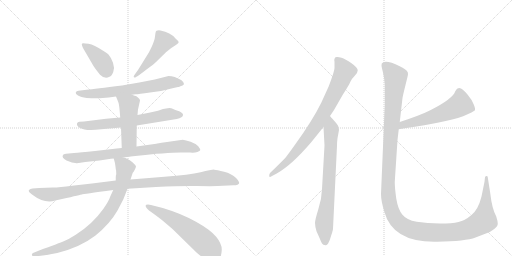
t = 0.00 s
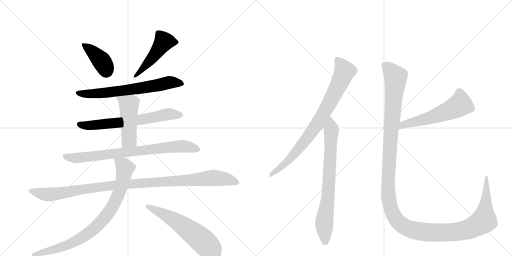
t = 2.22 s
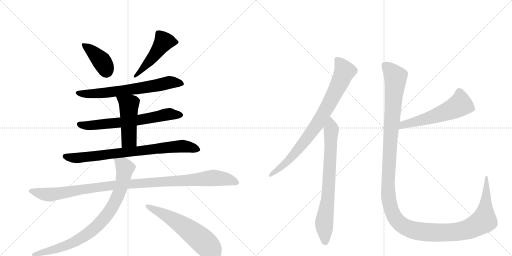
t = 4.43 s
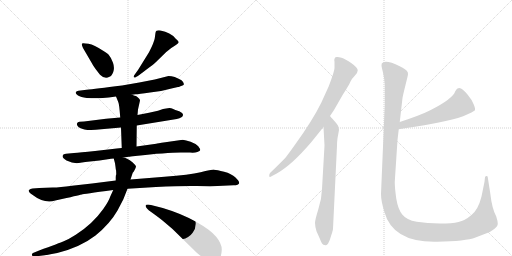
t = 6.65 s
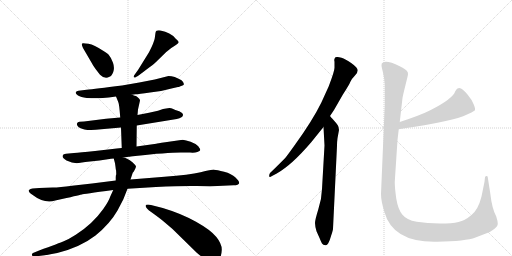
t = 8.86 s
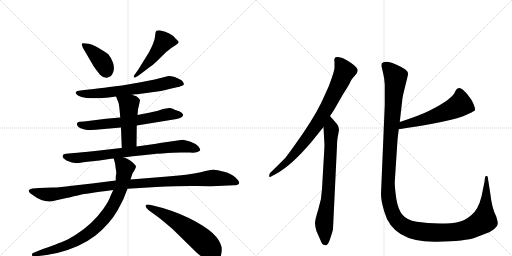
t = 11.08 s

The animated SVG that drew these frames (rendered in a browser with its animation timeline set to each time). Animation: 13 CSS @keyframes rules; one cycle of 11.08 s.

<svg version="1.1" viewBox="0 0 2048 1024" xmlns="http://www.w3.org/2000/svg">
  <g stroke="lightgray" stroke-dasharray="1,1" stroke-width="1" transform="scale(4, 4)">
    <line x1="0" y1="0" x2="256" y2="256"></line>
    <line x1="256" y1="0" x2="0" y2="256"></line>
    <line x1="128" y1="0" x2="128" y2="256"></line>
    <line x1="0" y1="128" x2="256" y2="128"></line>
    <line x1="256" y1="0" x2="512" y2="256"></line>
    <line x1="512" y1="0" x2="256" y2="256"></line>
    <line x1="384" y1="0" x2="384" y2="256"></line>
    <line x1="256" y1="128" x2="512" y2="128"></line>
  </g>
<g transform="scale(1, -1) translate(0, -850)">
   <style type="text/css">
    @keyframes keyframes0 {
      from {
       stroke: black;
       stroke-dashoffset: 400;
       stroke-width: 128;
       }
       57% {
       animation-timing-function: step-end;
       stroke: black;
       stroke-dashoffset: 0;
       stroke-width: 128;
       }
       to {
       stroke: black;
       stroke-width: 1024;
       }
       }
       #make-me-a-hanzi-animation-0 {
         animation: keyframes0 0.575521s both;
         animation-delay: 0.000000s;
         animation-timing-function: linear;
       }
    @keyframes keyframes1 {
      from {
       stroke: black;
       stroke-dashoffset: 489;
       stroke-width: 128;
       }
       61% {
       animation-timing-function: step-end;
       stroke: black;
       stroke-dashoffset: 0;
       stroke-width: 128;
       }
       to {
       stroke: black;
       stroke-width: 1024;
       }
       }
       #make-me-a-hanzi-animation-1 {
         animation: keyframes1 0.647949s both;
         animation-delay: 0.575521s;
         animation-timing-function: linear;
       }
    @keyframes keyframes2 {
      from {
       stroke: black;
       stroke-dashoffset: 672;
       stroke-width: 128;
       }
       69% {
       animation-timing-function: step-end;
       stroke: black;
       stroke-dashoffset: 0;
       stroke-width: 128;
       }
       to {
       stroke: black;
       stroke-width: 1024;
       }
       }
       #make-me-a-hanzi-animation-2 {
         animation: keyframes2 0.796875s both;
         animation-delay: 1.223470s;
         animation-timing-function: linear;
       }
    @keyframes keyframes3 {
      from {
       stroke: black;
       stroke-dashoffset: 665;
       stroke-width: 128;
       }
       68% {
       animation-timing-function: step-end;
       stroke: black;
       stroke-dashoffset: 0;
       stroke-width: 128;
       }
       to {
       stroke: black;
       stroke-width: 1024;
       }
       }
       #make-me-a-hanzi-animation-3 {
         animation: keyframes3 0.791178s both;
         animation-delay: 2.020345s;
         animation-timing-function: linear;
       }
    @keyframes keyframes4 {
      from {
       stroke: black;
       stroke-dashoffset: 481;
       stroke-width: 128;
       }
       61% {
       animation-timing-function: step-end;
       stroke: black;
       stroke-dashoffset: 0;
       stroke-width: 128;
       }
       to {
       stroke: black;
       stroke-width: 1024;
       }
       }
       #make-me-a-hanzi-animation-4 {
         animation: keyframes4 0.641439s both;
         animation-delay: 2.811523s;
         animation-timing-function: linear;
       }
    @keyframes keyframes5 {
      from {
       stroke: black;
       stroke-dashoffset: 794;
       stroke-width: 128;
       }
       72% {
       animation-timing-function: step-end;
       stroke: black;
       stroke-dashoffset: 0;
       stroke-width: 128;
       }
       to {
       stroke: black;
       stroke-width: 1024;
       }
       }
       #make-me-a-hanzi-animation-5 {
         animation: keyframes5 0.896159s both;
         animation-delay: 3.452962s;
         animation-timing-function: linear;
       }
    @keyframes keyframes6 {
      from {
       stroke: black;
       stroke-dashoffset: 1086;
       stroke-width: 128;
       }
       78% {
       animation-timing-function: step-end;
       stroke: black;
       stroke-dashoffset: 0;
       stroke-width: 128;
       }
       to {
       stroke: black;
       stroke-width: 1024;
       }
       }
       #make-me-a-hanzi-animation-6 {
         animation: keyframes6 1.133789s both;
         animation-delay: 4.349121s;
         animation-timing-function: linear;
       }
    @keyframes keyframes7 {
      from {
       stroke: black;
       stroke-dashoffset: 850;
       stroke-width: 128;
       }
       73% {
       animation-timing-function: step-end;
       stroke: black;
       stroke-dashoffset: 0;
       stroke-width: 128;
       }
       to {
       stroke: black;
       stroke-width: 1024;
       }
       }
       #make-me-a-hanzi-animation-7 {
         animation: keyframes7 0.941732s both;
         animation-delay: 5.482910s;
         animation-timing-function: linear;
       }
    @keyframes keyframes8 {
      from {
       stroke: black;
       stroke-dashoffset: 592;
       stroke-width: 128;
       }
       66% {
       animation-timing-function: step-end;
       stroke: black;
       stroke-dashoffset: 0;
       stroke-width: 128;
       }
       to {
       stroke: black;
       stroke-width: 1024;
       }
       }
       #make-me-a-hanzi-animation-8 {
         animation: keyframes8 0.731771s both;
         animation-delay: 6.424642s;
         animation-timing-function: linear;
       }
    @keyframes keyframes9 {
      from {
       stroke: black;
       stroke-dashoffset: 822;
       stroke-width: 128;
       }
       73% {
       animation-timing-function: step-end;
       stroke: black;
       stroke-dashoffset: 0;
       stroke-width: 128;
       }
       to {
       stroke: black;
       stroke-width: 1024;
       }
       }
       #make-me-a-hanzi-animation-9 {
         animation: keyframes9 0.918945s both;
         animation-delay: 7.156413s;
         animation-timing-function: linear;
       }
    @keyframes keyframes10 {
      from {
       stroke: black;
       stroke-dashoffset: 755;
       stroke-width: 128;
       }
       71% {
       animation-timing-function: step-end;
       stroke: black;
       stroke-dashoffset: 0;
       stroke-width: 128;
       }
       to {
       stroke: black;
       stroke-width: 1024;
       }
       }
       #make-me-a-hanzi-animation-10 {
         animation: keyframes10 0.864421s both;
         animation-delay: 8.075358s;
         animation-timing-function: linear;
       }
    @keyframes keyframes11 {
      from {
       stroke: black;
       stroke-dashoffset: 568;
       stroke-width: 128;
       }
       65% {
       animation-timing-function: step-end;
       stroke: black;
       stroke-dashoffset: 0;
       stroke-width: 128;
       }
       to {
       stroke: black;
       stroke-width: 1024;
       }
       }
       #make-me-a-hanzi-animation-11 {
         animation: keyframes11 0.712240s both;
         animation-delay: 8.939779s;
         animation-timing-function: linear;
       }
    @keyframes keyframes12 {
      from {
       stroke: black;
       stroke-dashoffset: 1447;
       stroke-width: 128;
       }
       82% {
       animation-timing-function: step-end;
       stroke: black;
       stroke-dashoffset: 0;
       stroke-width: 128;
       }
       to {
       stroke: black;
       stroke-width: 1024;
       }
       }
       #make-me-a-hanzi-animation-12 {
         animation: keyframes12 1.427572s both;
         animation-delay: 9.652018s;
         animation-timing-function: linear;
       }
</style>
<path d="M 367 598 Q 369 593 383 573 L 400 551 Q 419 532 438 543 Q 447 546 453 562.5 Q 459 579 452 599 Q 445 619 436 629 Q 432 636 411 648 Q 377 671 354 675 Q 331 679 328.5 676.5 Q 326 674 328 668 L 332 658 L 367 598 Z" fill="lightgray"></path> 
<path d="M 586 572 Q 616 594 624 602 L 665 642 L 685 658 Q 690 662 700.5 668.5 Q 711 675 714 679.5 Q 717 684 702 696 Q 682 721 642 728 Q 624 731 622 719 Q 621 712 619 697.5 Q 617 683 596 641 L 552 570 Q 549 565 540.5 554.5 Q 532 544 536 541 Q 540 538 544 542 Q 557 549 586 572 Z" fill="lightgray"></path> 
<path d="M 528 471 L 542 473 Q 554 473 600 480 Q 645 484 690 497 L 712 502 Q 717 502 719 504 L 730 508 Q 743 513 726 529 Q 698 546 674 546 L 619 532 L 557 520 L 488 508 Q 380 494 346 491 L 314 487 Q 305 486 303 480.5 Q 301 475 312 468 Q 323 461 347 458 Q 387 456 411 458 L 435 460 L 464 464 L 528 471 Z" fill="lightgray"></path> 
<path d="M 547 348 L 707 374 Q 732 380 732 390 Q 733 397 717 405 Q 699 411 690.5 415 Q 682 419 671 417 L 652 414 L 632 407 L 596 399 L 550 390 L 481 380 L 424 375 L 336 364 L 318 363 Q 310 362 308 356.5 Q 306 351 312 344 Q 316 337 338 332.5 Q 360 328 405 333 L 484 340 L 547 348 Z" fill="lightgray"></path> 
<path d="M 546 264 L 547 348 L 550 390 L 552 412 L 560 448 Q 560 454 554 458 Q 547 465 544 466 Q 541 466 528 471 C 500 482 453 492 464 464 L 473 442 Q 477 434 481 380 L 484 340 L 487 258 C 488 228 546 234 546 264 Z" fill="lightgray"></path> 
<path d="M 494 220 L 515 223 Q 519 223 523 224 L 541 226 Q 667 240 722 240 L 760 240 Q 778 238 789.5 242.5 Q 801 247 801 250.5 Q 801 254 793 265 Q 782 276 762.5 283 Q 743 290 731 291 L 661 281 Q 628 276 625 275 L 546 264 L 487 258 L 467 256 L 380 246 Q 319 240 296 238 L 264 235 Q 253 233 252 230 Q 245 220 266 208 Q 294 195 315 198 L 341 202 L 398 208 L 444 215 Q 445 216 455 216 L 494 220 Z" fill="lightgray"></path> 
<path d="M 157 98 L 130 96 Q 121 96 116 90 Q 111 84 128 72 Q 179 33 221 48 L 248 54 Q 325 72 327.5 72.5 Q 330 73 453 90 L 510 95 L 624 102 Q 723 107 787.5 106 Q 852 105 870 106 L 934 109 Q 955 110 956.5 117.5 Q 958 125 942 140.5 Q 926 156 896.5 163.5 Q 867 171 857 171.5 Q 847 172 802.5 161.5 Q 758 151 658 143 L 522 132 L 463 128 L 368 116 L 288 107 Q 239 100 211 100 L 157 98 Z" fill="lightgray"></path> 
<path d="M 453 90 L 441 64 Q 435 45 413 14 Q 391 -17 364 -42 Q 336 -68 303 -89 Q 270 -109 255 -115 Q 240 -121 154 -153 L 132 -162 Q 126 -165 128 -170 Q 129 -177 138 -175 L 155 -174 Q 183 -171 229 -162 Q 321 -139 382 -92 Q 440 -45 470 8 L 493 52 L 510 95 L 522 132 L 531 159 Q 534 162 539 171 Q 543 179 544 184 Q 544 188 531 200 Q 518 212 510 214 Q 502 219 494 220 C 466 230 450 236 455 216 L 460 197 L 462 183 L 463 174 Q 465 170 465 153 Q 463 149 463 141 L 463 128 L 453 90 Z" fill="lightgray"></path> 
<path d="M 592 32 Q 575 32 588 16 Q 595 8 606 1.5 Q 617 -5 650 -32 L 690 -66 L 786 -160 Q 795 -168 824 -190 Q 860 -213 877 -187 Q 886 -174 887 -150 Q 888 -126 865.5 -98 Q 843 -70 784 -37 Q 725 -4 651 18 L 604 30 L 592 32 Z" fill="lightgray"></path> 
<path d="M 1320 386 L 1336 410 L 1371 471 Q 1397 511 1402 524 Q 1408 536 1419 547 Q 1431 558 1431 569 Q 1431 579 1406 597 Q 1381 614 1366 619 Q 1352 623 1349 622 Q 1338 623 1338 614 Q 1336 611 1338 603 L 1338 580 Q 1339 568 1315 505 L 1285 439 Q 1250 368 1182 274 Q 1145 222 1139 216 Q 1091 168 1081 159 Q 1077 155 1077 149 Q 1075 137 1088 146 L 1107 156 Q 1166 189 1244 280 L 1294 342 L 1320 386 Z" fill="lightgray"></path> 
<path d="M 1332 -65 L 1348 267 Q 1348 283 1350 297 L 1356 330 Q 1356 341 1351 349 Q 1346 357 1334 370 Q 1322 383 1320 386 C 1300 409 1292 372 1294 342 L 1298 268 L 1288 94 Q 1287 54 1273 12 Q 1260 -30 1260 -42 Q 1260 -54 1266 -75 L 1279 -104 Q 1284 -117 1288 -124 Q 1292 -131 1302 -131 Q 1307 -133 1313 -123 Q 1319 -113 1325 -91 Q 1332 -70 1332 -65 Z" fill="lightgray"></path> 
<path d="M 1595 333 Q 1673 345 1724 354 Q 1852 376 1899 408 Q 1903 412 1895 432 Q 1887 452 1870 472 Q 1854 492 1841 497 Q 1829 501 1821 485 Q 1812 455 1721 409 Q 1684 390 1599 362 C 1571 353 1565 328 1595 333 Z" fill="lightgray"></path> 
<path d="M 1539 512 L 1539 430 L 1524 74 Q 1524 47 1537 4 Q 1571 -121 1748 -117 Q 1863 -115 1902 -100 Q 1919 -93 1941 -85 Q 1963 -78 1977 -66 Q 1992 -54 1991 -44 Q 1991 -35 1985 -16 Q 1968 15 1961 77 L 1951 141 Q 1951 146 1946 146 Q 1942 146 1940 141 L 1938 123 L 1926 64 Q 1913 12 1886 -10 Q 1859 -33 1834 -38 Q 1809 -44 1759 -44 Q 1709 -44 1667 -37 Q 1626 -30 1609 -8 Q 1592 13 1585 56 Q 1579 99 1579 122 L 1590 290 L 1595 333 L 1599 362 L 1610 458 Q 1612 470 1622 510 Q 1632 549 1632 554 Q 1635 568 1599 585 Q 1540 614 1527 596 L 1526 587 Q 1526 585 1531 564 Q 1537 542 1539 512 Z" fill="lightgray"></path> 
      <clipPath id="make-me-a-hanzi-clip-0">
      <path d="M 367 598 Q 369 593 383 573 L 400 551 Q 419 532 438 543 Q 447 546 453 562.5 Q 459 579 452 599 Q 445 619 436 629 Q 432 636 411 648 Q 377 671 354 675 Q 331 679 328.5 676.5 Q 326 674 328 668 L 332 658 L 367 598 Z" fill="lightgray"></path>
      </clipPath>
      <path clip-path="url(#make-me-a-hanzi-clip-0)" d="M 333 672 L 401 612 L 420 584 L 424 565 " fill="none" id="make-me-a-hanzi-animation-0" stroke-dasharray="272 544" stroke-linecap="round"></path>

      <clipPath id="make-me-a-hanzi-clip-1">
      <path d="M 586 572 Q 616 594 624 602 L 665 642 L 685 658 Q 690 662 700.5 668.5 Q 711 675 714 679.5 Q 717 684 702 696 Q 682 721 642 728 Q 624 731 622 719 Q 621 712 619 697.5 Q 617 683 596 641 L 552 570 Q 549 565 540.5 554.5 Q 532 544 536 541 Q 540 538 544 542 Q 557 549 586 572 Z" fill="lightgray"></path>
      </clipPath>
      <path clip-path="url(#make-me-a-hanzi-clip-1)" d="M 707 681 L 655 684 L 607 616 L 562 564 L 539 547 " fill="none" id="make-me-a-hanzi-animation-1" stroke-dasharray="361 722" stroke-linecap="round"></path>

      <clipPath id="make-me-a-hanzi-clip-2">
      <path d="M 528 471 L 542 473 Q 554 473 600 480 Q 645 484 690 497 L 712 502 Q 717 502 719 504 L 730 508 Q 743 513 726 529 Q 698 546 674 546 L 619 532 L 557 520 L 488 508 Q 380 494 346 491 L 314 487 Q 305 486 303 480.5 Q 301 475 312 468 Q 323 461 347 458 Q 387 456 411 458 L 435 460 L 464 464 L 528 471 Z" fill="lightgray"></path>
      </clipPath>
      <path clip-path="url(#make-me-a-hanzi-clip-2)" d="M 312 478 L 342 474 L 427 479 L 605 504 L 678 520 L 724 518 " fill="none" id="make-me-a-hanzi-animation-2" stroke-dasharray="544 1088" stroke-linecap="round"></path>

      <clipPath id="make-me-a-hanzi-clip-3">
      <path d="M 547 348 L 707 374 Q 732 380 732 390 Q 733 397 717 405 Q 699 411 690.5 415 Q 682 419 671 417 L 652 414 L 632 407 L 596 399 L 550 390 L 481 380 L 424 375 L 336 364 L 318 363 Q 310 362 308 356.5 Q 306 351 312 344 Q 316 337 338 332.5 Q 360 328 405 333 L 484 340 L 547 348 Z" fill="lightgray"></path>
      </clipPath>
      <path clip-path="url(#make-me-a-hanzi-clip-3)" d="M 318 353 L 332 348 L 379 349 L 566 371 L 677 394 L 722 390 " fill="none" id="make-me-a-hanzi-animation-3" stroke-dasharray="537 1074" stroke-linecap="round"></path>

      <clipPath id="make-me-a-hanzi-clip-4">
      <path d="M 546 264 L 547 348 L 550 390 L 552 412 L 560 448 Q 560 454 554 458 Q 547 465 544 466 Q 541 466 528 471 C 500 482 453 492 464 464 L 473 442 Q 477 434 481 380 L 484 340 L 487 258 C 488 228 546 234 546 264 Z" fill="lightgray"></path>
      </clipPath>
      <path clip-path="url(#make-me-a-hanzi-clip-4)" d="M 471 460 L 516 426 L 516 291 L 494 265 " fill="none" id="make-me-a-hanzi-animation-4" stroke-dasharray="353 706" stroke-linecap="round"></path>

      <clipPath id="make-me-a-hanzi-clip-5">
      <path d="M 494 220 L 515 223 Q 519 223 523 224 L 541 226 Q 667 240 722 240 L 760 240 Q 778 238 789.5 242.5 Q 801 247 801 250.5 Q 801 254 793 265 Q 782 276 762.5 283 Q 743 290 731 291 L 661 281 Q 628 276 625 275 L 546 264 L 487 258 L 467 256 L 380 246 Q 319 240 296 238 L 264 235 Q 253 233 252 230 Q 245 220 266 208 Q 294 195 315 198 L 341 202 L 398 208 L 444 215 Q 445 216 455 216 L 494 220 Z" fill="lightgray"></path>
      </clipPath>
      <path clip-path="url(#make-me-a-hanzi-clip-5)" d="M 261 225 L 291 218 L 332 220 L 713 265 L 761 262 L 793 250 " fill="none" id="make-me-a-hanzi-animation-5" stroke-dasharray="666 1332" stroke-linecap="round"></path>

      <clipPath id="make-me-a-hanzi-clip-6">
      <path d="M 157 98 L 130 96 Q 121 96 116 90 Q 111 84 128 72 Q 179 33 221 48 L 248 54 Q 325 72 327.5 72.5 Q 330 73 453 90 L 510 95 L 624 102 Q 723 107 787.5 106 Q 852 105 870 106 L 934 109 Q 955 110 956.5 117.5 Q 958 125 942 140.5 Q 926 156 896.5 163.5 Q 867 171 857 171.5 Q 847 172 802.5 161.5 Q 758 151 658 143 L 522 132 L 463 128 L 368 116 L 288 107 Q 239 100 211 100 L 157 98 Z" fill="lightgray"></path>
      </clipPath>
      <path clip-path="url(#make-me-a-hanzi-clip-6)" d="M 126 87 L 172 73 L 200 72 L 457 109 L 846 138 L 907 134 L 948 120 " fill="none" id="make-me-a-hanzi-animation-6" stroke-dasharray="958 1916" stroke-linecap="round"></path>

      <clipPath id="make-me-a-hanzi-clip-7">
      <path d="M 453 90 L 441 64 Q 435 45 413 14 Q 391 -17 364 -42 Q 336 -68 303 -89 Q 270 -109 255 -115 Q 240 -121 154 -153 L 132 -162 Q 126 -165 128 -170 Q 129 -177 138 -175 L 155 -174 Q 183 -171 229 -162 Q 321 -139 382 -92 Q 440 -45 470 8 L 493 52 L 510 95 L 522 132 L 531 159 Q 534 162 539 171 Q 543 179 544 184 Q 544 188 531 200 Q 518 212 510 214 Q 502 219 494 220 C 466 230 450 236 455 216 L 460 197 L 462 183 L 463 174 Q 465 170 465 153 Q 463 149 463 141 L 463 128 L 453 90 Z" fill="lightgray"></path>
      </clipPath>
      <path clip-path="url(#make-me-a-hanzi-clip-7)" d="M 462 213 L 499 178 L 496 148 L 462 47 L 414 -27 L 341 -92 L 278 -127 L 135 -168 " fill="none" id="make-me-a-hanzi-animation-7" stroke-dasharray="722 1444" stroke-linecap="round"></path>

      <clipPath id="make-me-a-hanzi-clip-8">
      <path d="M 592 32 Q 575 32 588 16 Q 595 8 606 1.5 Q 617 -5 650 -32 L 690 -66 L 786 -160 Q 795 -168 824 -190 Q 860 -213 877 -187 Q 886 -174 887 -150 Q 888 -126 865.5 -98 Q 843 -70 784 -37 Q 725 -4 651 18 L 604 30 L 592 32 Z" fill="lightgray"></path>
      </clipPath>
      <path clip-path="url(#make-me-a-hanzi-clip-8)" d="M 590 24 L 709 -37 L 770 -81 L 831 -133 L 853 -174 " fill="none" id="make-me-a-hanzi-animation-8" stroke-dasharray="464 928" stroke-linecap="round"></path>

      <clipPath id="make-me-a-hanzi-clip-9">
      <path d="M 1320 386 L 1336 410 L 1371 471 Q 1397 511 1402 524 Q 1408 536 1419 547 Q 1431 558 1431 569 Q 1431 579 1406 597 Q 1381 614 1366 619 Q 1352 623 1349 622 Q 1338 623 1338 614 Q 1336 611 1338 603 L 1338 580 Q 1339 568 1315 505 L 1285 439 Q 1250 368 1182 274 Q 1145 222 1139 216 Q 1091 168 1081 159 Q 1077 155 1077 149 Q 1075 137 1088 146 L 1107 156 Q 1166 189 1244 280 L 1294 342 L 1320 386 Z" fill="lightgray"></path>
      </clipPath>
      <path clip-path="url(#make-me-a-hanzi-clip-9)" d="M 1350 609 L 1379 565 L 1301 407 L 1268 352 L 1187 245 L 1135 191 L 1084 152 " fill="none" id="make-me-a-hanzi-animation-9" stroke-dasharray="694 1388" stroke-linecap="round"></path>

      <clipPath id="make-me-a-hanzi-clip-10">
      <path d="M 1332 -65 L 1348 267 Q 1348 283 1350 297 L 1356 330 Q 1356 341 1351 349 Q 1346 357 1334 370 Q 1322 383 1320 386 C 1300 409 1292 372 1294 342 L 1298 268 L 1288 94 Q 1287 54 1273 12 Q 1260 -30 1260 -42 Q 1260 -54 1266 -75 L 1279 -104 Q 1284 -117 1288 -124 Q 1292 -131 1302 -131 Q 1307 -133 1313 -123 Q 1319 -113 1325 -91 Q 1332 -70 1332 -65 Z" fill="lightgray"></path>
      </clipPath>
      <path clip-path="url(#make-me-a-hanzi-clip-10)" d="M 1318 380 L 1325 330 L 1313 71 L 1297 -36 L 1300 -117 " fill="none" id="make-me-a-hanzi-animation-10" stroke-dasharray="627 1254" stroke-linecap="round"></path>

      <clipPath id="make-me-a-hanzi-clip-11">
      <path d="M 1595 333 Q 1673 345 1724 354 Q 1852 376 1899 408 Q 1903 412 1895 432 Q 1887 452 1870 472 Q 1854 492 1841 497 Q 1829 501 1821 485 Q 1812 455 1721 409 Q 1684 390 1599 362 C 1571 353 1565 328 1595 333 Z" fill="lightgray"></path>
      </clipPath>
      <path clip-path="url(#make-me-a-hanzi-clip-11)" d="M 1890 413 L 1840 432 L 1813 415 L 1729 382 L 1613 352 L 1603 339 " fill="none" id="make-me-a-hanzi-animation-11" stroke-dasharray="440 880" stroke-linecap="round"></path>

      <clipPath id="make-me-a-hanzi-clip-12">
      <path d="M 1539 512 L 1539 430 L 1524 74 Q 1524 47 1537 4 Q 1571 -121 1748 -117 Q 1863 -115 1902 -100 Q 1919 -93 1941 -85 Q 1963 -78 1977 -66 Q 1992 -54 1991 -44 Q 1991 -35 1985 -16 Q 1968 15 1961 77 L 1951 141 Q 1951 146 1946 146 Q 1942 146 1940 141 L 1938 123 L 1926 64 Q 1913 12 1886 -10 Q 1859 -33 1834 -38 Q 1809 -44 1759 -44 Q 1709 -44 1667 -37 Q 1626 -30 1609 -8 Q 1592 13 1585 56 Q 1579 99 1579 122 L 1590 290 L 1595 333 L 1599 362 L 1610 458 Q 1612 470 1622 510 Q 1632 549 1632 554 Q 1635 568 1599 585 Q 1540 614 1527 596 L 1526 587 Q 1526 585 1531 564 Q 1537 542 1539 512 Z" fill="lightgray"></path>
      </clipPath>
      <path clip-path="url(#make-me-a-hanzi-clip-12)" d="M 1537 590 L 1574 553 L 1583 532 L 1564 328 L 1552 96 L 1562 20 L 1592 -36 L 1608 -51 L 1641 -67 L 1700 -79 L 1799 -80 L 1847 -74 L 1892 -58 L 1936 -32 L 1946 141 " fill="none" id="make-me-a-hanzi-animation-12" stroke-dasharray="1319 2638" stroke-linecap="round"></path>

</g>
</svg>
